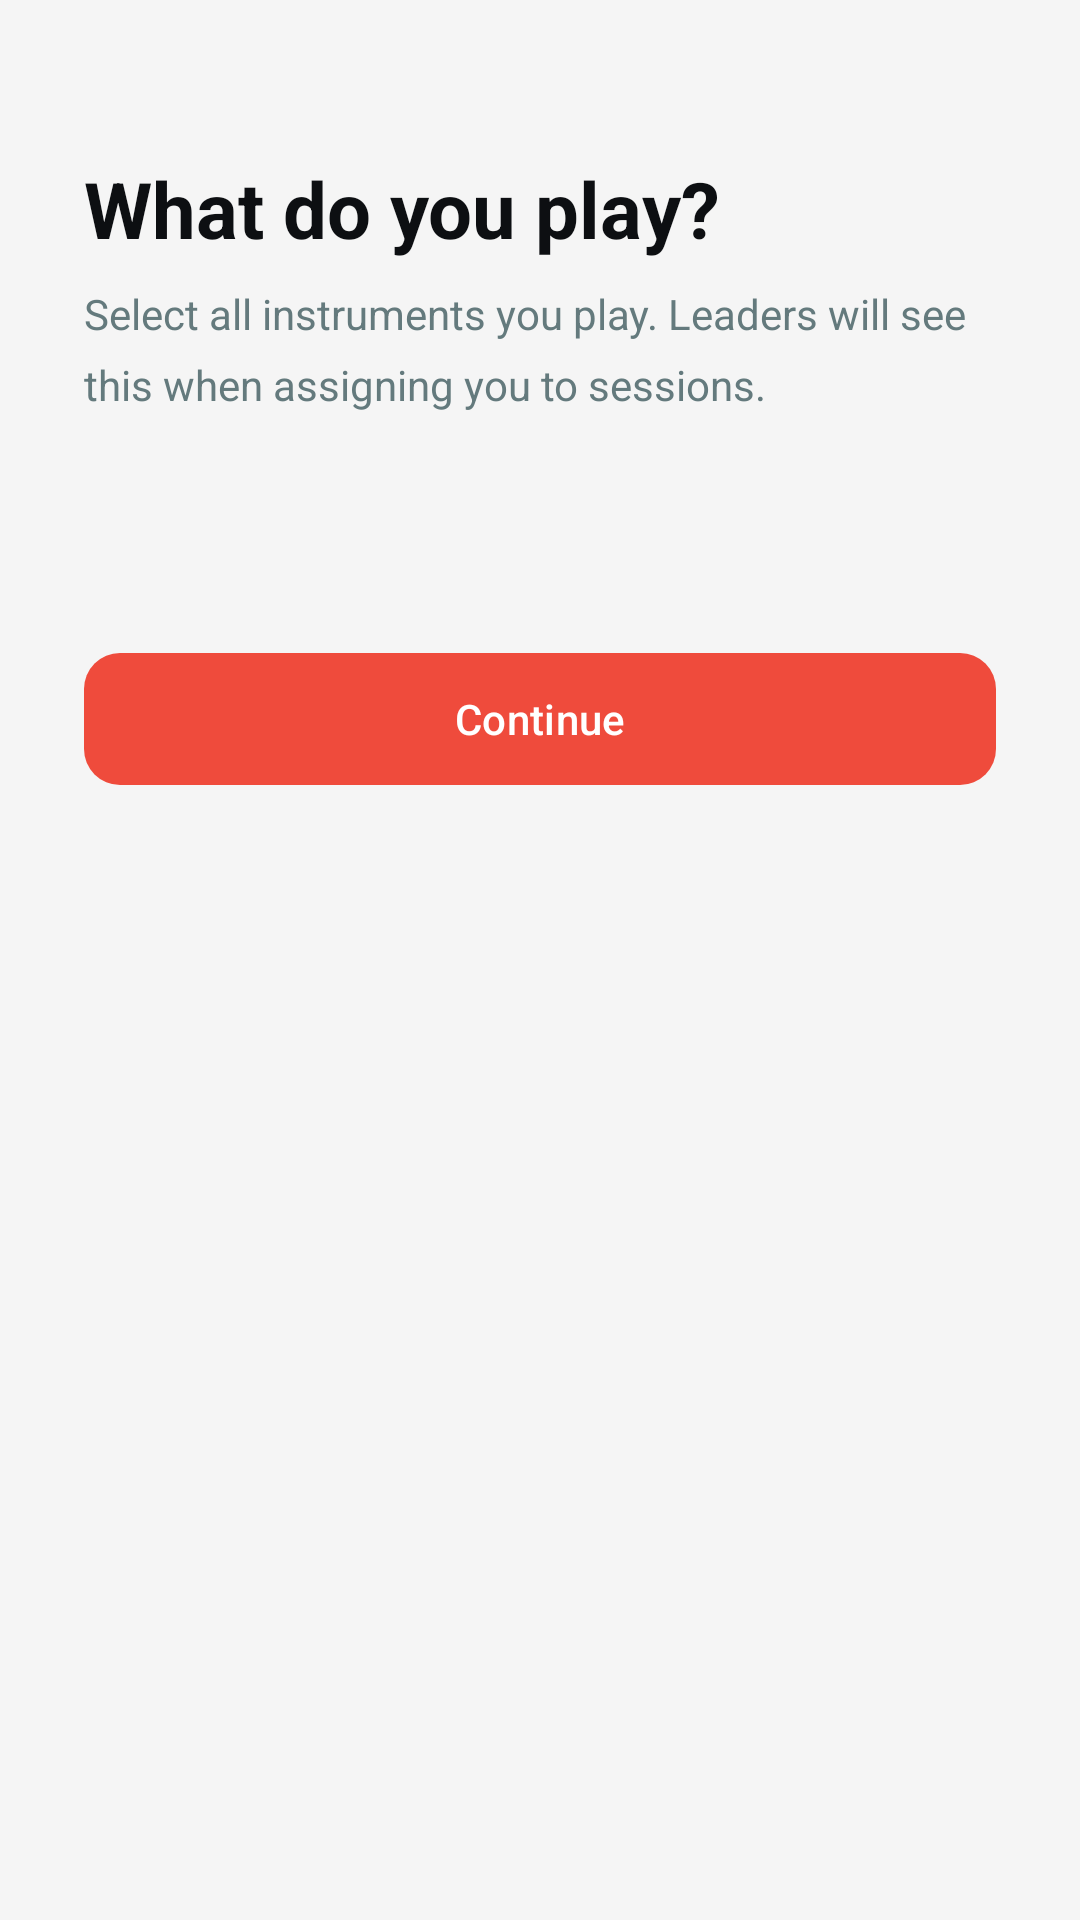

Layout XML and referenced resources for this Android screen:
<!-- AndroidManifest.xml: application theme Theme.Hisync -->
<!-- res/layout/activity_instrument_setup.xml -->
<?xml version="1.0" encoding="utf-8"?>
<ScrollView xmlns:android="http://schemas.android.com/apk/res/android"
    xmlns:app="http://schemas.android.com/apk/res-auto"
    android:layout_width="match_parent"
    android:layout_height="match_parent"
    android:background="@color/bg_primary"
    android:fillViewport="true"
    android:fitsSystemWindows="true">

    <LinearLayout
        android:layout_width="match_parent"
        android:layout_height="wrap_content"
        android:orientation="vertical"
        android:padding="28dp">

        <TextView
            android:layout_width="match_parent"
            android:layout_height="wrap_content"
            android:text="What do you play?"
            android:textSize="26sp"
            android:textStyle="bold"
            android:textColor="@color/text_primary"
            android:layout_marginTop="24dp"
            android:layout_marginBottom="8dp"/>

        <TextView
            android:layout_width="match_parent"
            android:layout_height="wrap_content"
            android:text="Select all instruments you play. Leaders will see this when assigning you to sessions."
            android:textSize="14sp"
            android:textColor="@color/text_tertiary"
            android:lineSpacingMultiplier="1.4"
            android:layout_marginBottom="36dp"/>

        <com.google.android.material.chip.ChipGroup
            android:id="@+id/chipGroupInstruments"
            android:layout_width="match_parent"
            android:layout_height="wrap_content"
            app:chipSpacingHorizontal="8dp"
            app:chipSpacingVertical="8dp"
            android:layout_marginBottom="40dp"/>

        <com.google.android.material.button.MaterialButton
            android:id="@+id/btnContinue"
            android:layout_width="match_parent"
            android:layout_height="52dp"
            android:text="Continue"
            android:textColor="@color/white"
            app:backgroundTint="@color/purple_primary"
            app:cornerRadius="12dp"/>

    </LinearLayout>
</ScrollView>
<!-- resources referenced by this layout -->
<resources>
  <color name="bg_primary">#F5F5F5</color>
  <color name="purple_primary">#EF4B3C</color>
  <color name="text_primary">#0D0F12</color>
  <color name="text_tertiary">#647A7D</color>
  <color name="white">#FFFFFFFF</color>
  <style name="Theme.Hisync" parent="Base.Theme.Hisync" />
  <style name="Base.Theme.Hisync" parent="Theme.Material3.DayNight.NoActionBar">
          <item name="android:statusBarColor">@color/bg_primary</item>
          <item name="android:navigationBarColor">@color/bg_surface</item>
          <item name="android:windowLightStatusBar" tools:targetApi="m">false</item>
      </style>
  <color name="bg_surface">#FFFFFF</color>
</resources>
